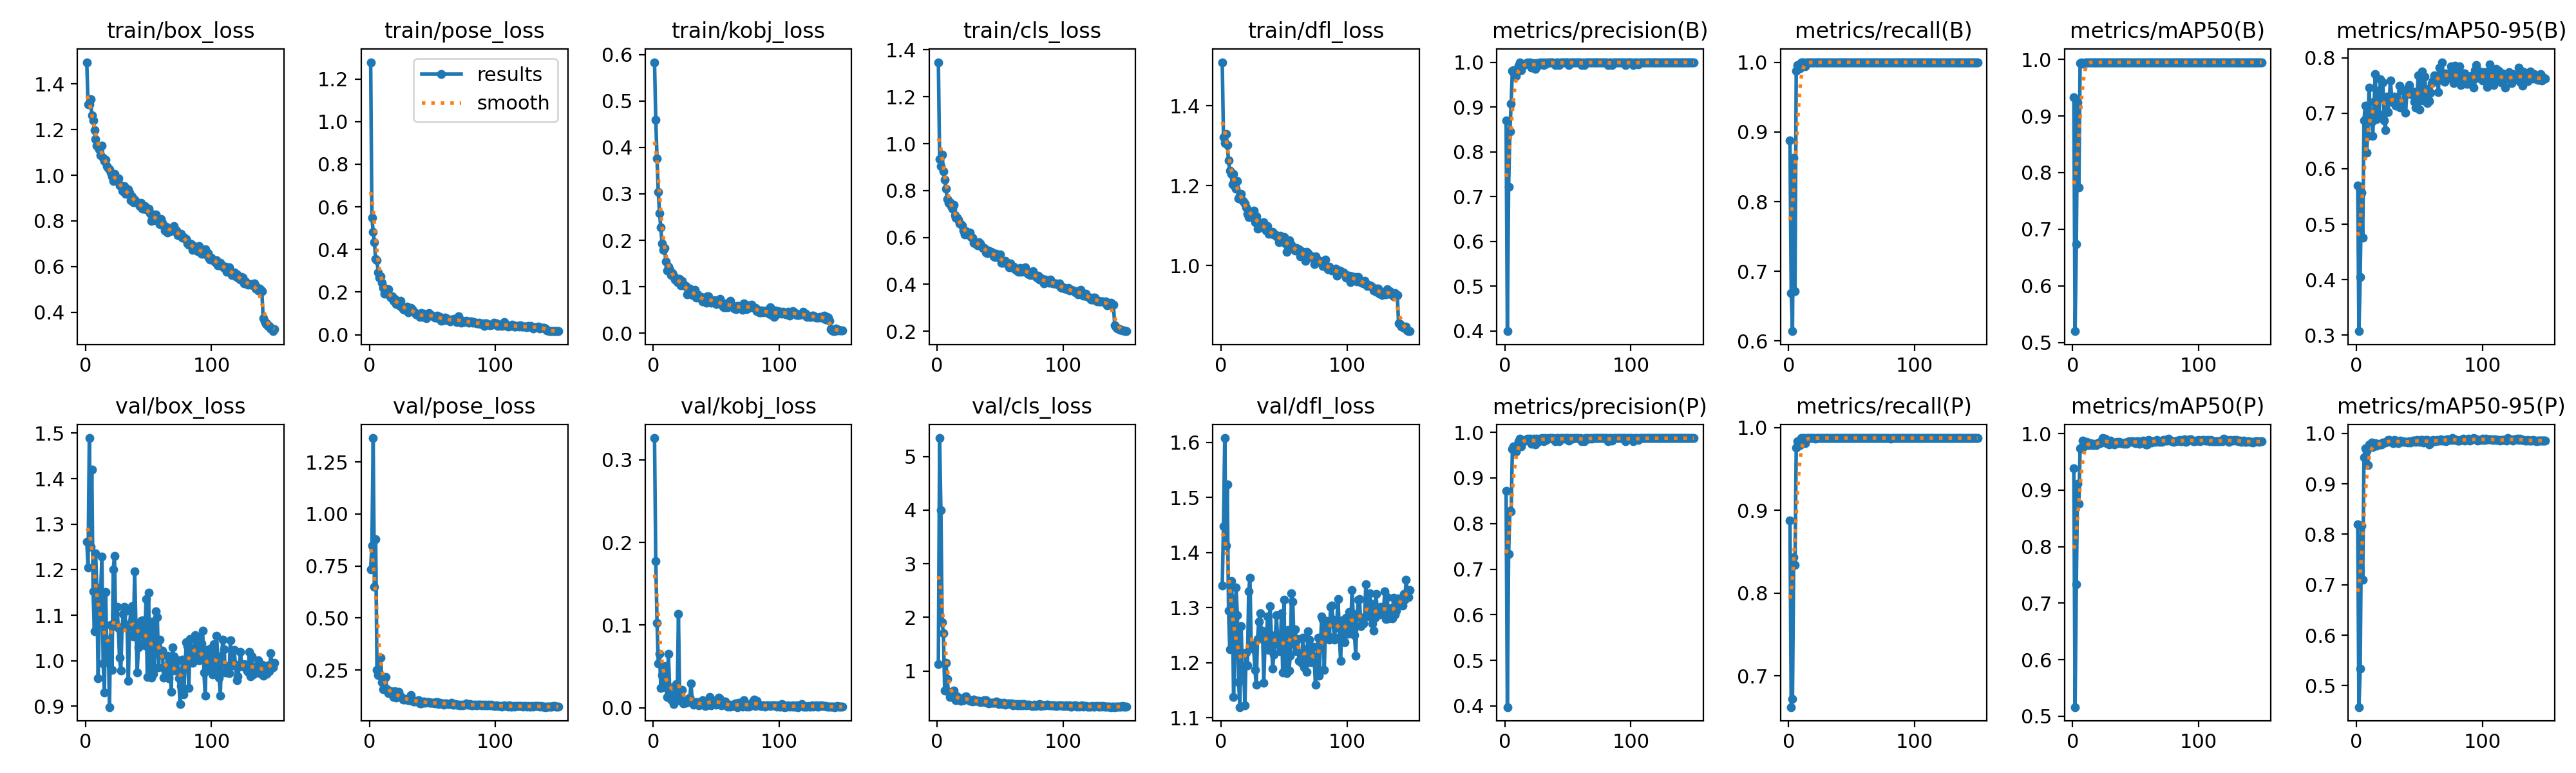

The file beside this chart, header and first rows:
epoch, time, train/box_loss, train/pose_loss, train/kobj_loss, train/cls_loss, train/dfl_loss, metrics/precision(B), metrics/recall(B), metrics/mAP50(B), metrics/mAP50-95(B), metrics/precision(P), metrics/recall(P), metrics/mAP50(P), metrics/mAP50-95(P), val/box_loss, val/pose_loss, val/kobj_loss, val/cls_loss, val/dfl_loss, lr/pg0, lr/pg1, lr/pg2
1, 11.56, 1.496, 1.279, 0.5833, 1.348, 1.509, 0.8705, 0.8875, 0.9335, 0.5702, 0.8713, 0.8883, 0.9385, 0.8201, 1.262, 0.7347, 0.3261, 1.13, 1.339, 0.0006541, 0.0006541, 0.0006541
2, 18.41, 1.311, 0.5478, 0.4597, 0.9348, 1.321, 0.399, 0.6687, 0.52, 0.307, 0.3976, 0.6625, 0.5162, 0.4575, 1.205, 0.849, 0.1777, 5.344, 1.448, 0.001312, 0.001312, 0.001312
3, 24.92, 1.31, 0.4834, 0.3755, 0.9046, 1.306, 0.7211, 0.6141, 0.6739, 0.4044, 0.7339, 0.6724, 0.7336, 0.5335, 1.489, 1.365, 0.103, 4.002, 1.608, 0.001961, 0.001961, 0.001961
4, 31.46, 1.332, 0.4325, 0.3035, 0.9548, 1.329, 0.8447, 0.8625, 0.9237, 0.557, 0.8274, 0.8438, 0.9107, 0.8171, 1.249, 0.6495, 0.05386, 1.913, 1.412, 0.00196, 0.00196, 0.00196
5, 37.98, 1.263, 0.354, 0.2578, 0.8832, 1.302, 0.9072, 0.6718, 0.7733, 0.4758, 0.8266, 0.8344, 0.8755, 0.7102, 1.42, 0.879, 0.06547, 1.698, 1.524, 0.001947, 0.001947, 0.001947
6, 44.42, 1.241, 0.3486, 0.2272, 0.8473, 1.262, 0.9812, 0.9875, 0.9939, 0.6874, 0.963, 0.9755, 0.9735, 0.9524, 1.152, 0.2497, 0.02425, 0.6321, 1.294, 0.001934, 0.001934, 0.001934
7, 50.85, 1.196, 0.293, 0.1932, 0.809, 1.238, 0.9815, 0.996, 0.9949, 0.7134, 0.9692, 0.9835, 0.9752, 0.97, 1.065, 0.2263, 0.03954, 1.148, 1.224, 0.001921, 0.001921, 0.001921
8, 57.36, 1.157, 0.2686, 0.1799, 0.7626, 1.23, 0.9696, 0.9938, 0.9927, 0.6288, 0.9574, 0.9812, 0.9869, 0.9653, 1.236, 0.2257, 0.03214, 0.8481, 1.348, 0.001908, 0.001908, 0.001908
9, 63.81, 1.131, 0.2752, 0.1828, 0.7463, 1.204, 0.9695, 0.9916, 0.9938, 0.6597, 0.9572, 0.9793, 0.977, 0.937, 1.161, 0.3111, 0.05055, 0.6151, 1.316, 0.001894, 0.001894, 0.001894
10, 70.36, 1.125, 0.2425, 0.1537, 0.7497, 1.23, 0.9802, 1, 0.9942, 0.7465, 0.9679, 0.9875, 0.9844, 0.9784, 0.9608, 0.1932, 0.02458, 0.5194, 1.137, 0.001881, 0.001881, 0.001881
11, 76.74, 1.114, 0.2183, 0.1356, 0.7342, 1.199, 0.9927, 1, 0.995, 0.7009, 0.9803, 0.9875, 0.985, 0.9746, 1.103, 0.159, 0.01349, 0.512, 1.223, 0.001868, 0.001868, 0.001868
12, 83.33, 1.087, 0.192, 0.1427, 0.7225, 1.192, 0.999, 1, 0.995, 0.6853, 0.9865, 0.9875, 0.9837, 0.9819, 1.151, 0.1632, 0.06525, 0.513, 1.337, 0.001855, 0.001855, 0.001855
13, 89.72, 1.13, 0.217, 0.1366, 0.7395, 1.212, 0.9822, 0.9938, 0.9948, 0.6588, 0.9699, 0.9812, 0.9799, 0.9726, 1.229, 0.2175, 0.02494, 0.638, 1.286, 0.001842, 0.001842, 0.001842
14, 96.15, 1.076, 0.2045, 0.1252, 0.6959, 1.167, 0.995, 1, 0.995, 0.7204, 0.9826, 0.9875, 0.9833, 0.9764, 0.9937, 0.1582, 0.00982, 0.5294, 1.165, 0.001828, 0.001828, 0.001828
15, 102.4, 1.063, 0.2125, 0.1289, 0.6831, 1.174, 0.9933, 1, 0.9944, 0.7702, 0.9809, 0.9875, 0.982, 0.9807, 0.9302, 0.1393, 0.01561, 0.4542, 1.119, 0.001815, 0.001815, 0.001815
16, 108.8, 1.068, 0.182, 0.1242, 0.6843, 1.179, 0.9949, 1, 0.995, 0.6895, 0.9824, 0.9875, 0.9794, 0.9759, 1.151, 0.1434, 0.0047, 0.523, 1.266, 0.001802, 0.001802, 0.001802
17, 115.3, 1.04, 0.1726, 0.116, 0.6771, 1.163, 0.9972, 1, 0.995, 0.7407, 0.9848, 0.9875, 0.9818, 0.9796, 1.009, 0.1473, 0.01104, 0.4888, 1.188, 0.001789, 0.001789, 0.001789
18, 121.6, 1.03, 0.1797, 0.1182, 0.6584, 1.159, 0.9989, 1, 0.995, 0.6983, 0.9864, 0.9875, 0.9801, 0.9775, 1.046, 0.14, 0.02906, 0.488, 1.194, 0.001776, 0.001776, 0.001776
19, 128.1, 1.026, 0.1596, 0.1097, 0.6556, 1.156, 0.9976, 1, 0.995, 0.7616, 0.9851, 0.9875, 0.9794, 0.9781, 0.8981, 0.1203, 0.01123, 0.4466, 1.122, 0.001762, 0.001762, 0.001762
20, 134.4, 1.013, 0.1688, 0.1128, 0.6518, 1.146, 0.9987, 1, 0.995, 0.7285, 0.9862, 0.9875, 0.9818, 0.9776, 1.079, 0.1481, 0.1133, 0.4759, 1.218, 0.001749, 0.001749, 0.001749
21, 140.8, 0.9941, 0.1431, 0.1169, 0.6288, 1.13, 0.9877, 0.9993, 0.9941, 0.755, 0.9753, 0.9871, 0.9842, 0.9814, 0.9794, 0.1176, 0.00994, 0.4494, 1.195, 0.001736, 0.001736, 0.001736
22, 147.2, 0.9735, 0.1452, 0.1024, 0.6128, 1.121, 0.9953, 1, 0.995, 0.6876, 0.9829, 0.9875, 0.9832, 0.9819, 1.2, 0.1311, 0.00819, 0.5162, 1.33, 0.001723, 0.001723, 0.001723
23, 153.7, 1.005, 0.1489, 0.1128, 0.6254, 1.137, 0.9986, 1, 0.995, 0.6693, 0.9861, 0.9875, 0.9835, 0.9819, 1.231, 0.1457, 0.02155, 0.5319, 1.354, 0.00171, 0.00171, 0.00171
24, 160.2, 0.9845, 0.1336, 0.1027, 0.6121, 1.121, 0.9856, 1, 0.995, 0.7295, 0.9733, 0.9875, 0.992, 0.9833, 1.076, 0.1249, 0.00503, 0.4762, 1.231, 0.001696, 0.001696, 0.001696
25, 166.6, 0.9798, 0.1596, 0.1029, 0.6185, 1.135, 0.9983, 1, 0.995, 0.7026, 0.9858, 0.9875, 0.9885, 0.9866, 1.119, 0.1253, 0.00748, 0.4637, 1.233, 0.001683, 0.001683, 0.001683
26, 172.9, 0.9865, 0.133, 0.1011, 0.6202, 1.138, 0.992, 1, 0.995, 0.7218, 0.9796, 0.9875, 0.9912, 0.9871, 1.071, 0.117, 0.00607, 0.4445, 1.225, 0.00167, 0.00167, 0.00167
27, 179.5, 0.9545, 0.1181, 0.08425, 0.6004, 1.109, 0.9943, 1, 0.995, 0.7585, 0.9819, 0.9875, 0.9832, 0.9832, 1.007, 0.1095, 0.00675, 0.4593, 1.187, 0.001657, 0.001657, 0.001657
28, 186, 0.9555, 0.1171, 0.09015, 0.5995, 1.123, 0.9991, 1, 0.995, 0.7298, 0.9866, 0.9875, 0.9849, 0.9833, 0.9783, 0.1091, 0.01045, 0.4322, 1.159, 0.001644, 0.001644, 0.001644
29, 192.5, 0.9328, 0.1209, 0.09676, 0.5782, 1.093, 0.9983, 1, 0.995, 0.7194, 0.9858, 0.9875, 0.9807, 0.9806, 1.075, 0.1116, 0.0122, 0.4624, 1.243, 0.00163, 0.00163, 0.00163
30, 198.7, 0.9303, 0.1303, 0.08684, 0.5734, 1.1, 0.9995, 1, 0.995, 0.7301, 0.987, 0.9875, 0.9871, 0.9867, 1.103, 0.1081, 0.02943, 0.4481, 1.275, 0.001617, 0.001617, 0.001617
31, 205, 0.9522, 0.1048, 0.08198, 0.5754, 1.107, 0.9933, 1, 0.9942, 0.7141, 0.9809, 0.9875, 0.9854, 0.9854, 1.118, 0.1049, 0.00744, 0.4379, 1.289, 0.001604, 0.001604, 0.001604
32, 211.4, 0.9186, 0.1152, 0.08886, 0.5672, 1.102, 0.9997, 1, 0.995, 0.714, 0.9871, 0.9875, 0.9835, 0.9829, 1.075, 0.1047, 0.00345, 0.4386, 1.253, 0.001591, 0.001591, 0.001591
33, 217.7, 0.9232, 0.1248, 0.09347, 0.5787, 1.102, 0.9964, 1, 0.995, 0.7197, 0.9839, 0.9875, 0.9808, 0.9802, 1.074, 0.1296, 0.00493, 0.4477, 1.258, 0.001578, 0.001578, 0.001578
34, 224, 0.9389, 0.121, 0.07659, 0.5741, 1.108, 0.9989, 1, 0.995, 0.7493, 0.9864, 0.9875, 0.9836, 0.9835, 0.9562, 0.1051, 0.00664, 0.4209, 1.163, 0.001564, 0.001564, 0.001564
35, 230.4, 0.9226, 0.108, 0.08405, 0.5622, 1.092, 0.9996, 1, 0.995, 0.7097, 0.9871, 0.9875, 0.9855, 0.9855, 1.08, 0.1005, 0.00687, 0.4345, 1.238, 0.001551, 0.001551, 0.001551
36, 236.6, 0.8896, 0.1049, 0.07643, 0.5556, 1.087, 0.9996, 1, 0.995, 0.7162, 0.9871, 0.9875, 0.9833, 0.9831, 1.109, 0.09916, 0.00299, 0.4275, 1.244, 0.001538, 0.001538, 0.001538
37, 243.1, 0.9071, 0.09683, 0.07725, 0.5547, 1.099, 0.9994, 1, 0.995, 0.7116, 0.9869, 0.9875, 0.985, 0.9847, 1.12, 0.1016, 0.00368, 0.4495, 1.283, 0.001525, 0.001525, 0.001525
38, 249.5, 0.8825, 0.0937, 0.07867, 0.552, 1.08, 0.9995, 1, 0.995, 0.7402, 0.987, 0.9875, 0.9827, 0.9827, 1.053, 0.1001, 0.00462, 0.4137, 1.223, 0.001512, 0.001512, 0.001512
39, 256.1, 0.892, 0.0912, 0.06779, 0.5346, 1.082, 0.9978, 1, 0.995, 0.7008, 0.9853, 0.9875, 0.9832, 0.9832, 1.196, 0.1066, 0.00885, 0.454, 1.302, 0.001498, 0.001498, 0.001498
40, 262.4, 0.8837, 0.08395, 0.07261, 0.5334, 1.08, 0.9933, 1, 0.9945, 0.7344, 0.9809, 0.9875, 0.9831, 0.9831, 1.078, 0.08944, 0.004, 0.4149, 1.25, 0.001485, 0.001485, 0.001485
41, 269, 0.8786, 0.1004, 0.07107, 0.5429, 1.085, 0.9994, 1, 0.995, 0.745, 0.9869, 0.9875, 0.9815, 0.9813, 0.9745, 0.09142, 0.0026, 0.3983, 1.189, 0.001472, 0.001472, 0.001472
42, 275.4, 0.8783, 0.08245, 0.06585, 0.5354, 1.078, 0.9996, 1, 0.995, 0.7515, 0.9871, 0.9875, 0.9838, 0.9838, 1.029, 0.09661, 0.0029, 0.4019, 1.214, 0.001459, 0.001459, 0.001459
43, 282, 0.8652, 0.09727, 0.07989, 0.5397, 1.078, 0.9933, 1, 0.9948, 0.7364, 0.9809, 0.9875, 0.9823, 0.9822, 1.056, 0.1005, 0.00457, 0.412, 1.238, 0.001446, 0.001446, 0.001446
44, 288.3, 0.8779, 0.09009, 0.08013, 0.5354, 1.072, 0.9996, 1, 0.995, 0.7341, 0.9871, 0.9875, 0.9847, 0.9843, 1.087, 0.09403, 0.00893, 0.4077, 1.286, 0.001432, 0.001432, 0.001432
45, 294.7, 0.8525, 0.07668, 0.07171, 0.5199, 1.072, 0.9996, 1, 0.995, 0.7394, 0.9871, 0.9875, 0.986, 0.986, 1.089, 0.09719, 0.01305, 0.4095, 1.241, 0.001419, 0.001419, 0.001419
46, 301, 0.8541, 0.08852, 0.06587, 0.5175, 1.059, 0.9995, 1, 0.995, 0.7206, 0.987, 0.9875, 0.9856, 0.9856, 1.038, 0.0951, 0.00323, 0.4116, 1.232, 0.001406, 0.001406, 0.001406
47, 307.3, 0.8635, 0.1007, 0.07026, 0.5295, 1.074, 0.9992, 1, 0.995, 0.7103, 0.9867, 0.9875, 0.9865, 0.9829, 1.034, 0.09682, 0.00937, 0.4276, 1.221, 0.001393, 0.001393, 0.001393
48, 313.6, 0.8515, 0.09299, 0.06765, 0.5161, 1.067, 0.9995, 1, 0.995, 0.7227, 0.987, 0.9875, 0.9868, 0.9868, 1.135, 0.09344, 0.00626, 0.4095, 1.29, 0.00138, 0.00138, 0.00138
49, 320, 0.8525, 0.09274, 0.07119, 0.5233, 1.071, 0.9995, 1, 0.995, 0.7689, 0.987, 0.9875, 0.9839, 0.9839, 0.9637, 0.09421, 0.00792, 0.3796, 1.182, 0.001366, 0.001366, 0.001366
50, 326.4, 0.852, 0.09063, 0.06245, 0.527, 1.071, 0.9995, 1, 0.995, 0.7068, 0.987, 0.9875, 0.9831, 0.9831, 1.15, 0.09356, 0.00379, 0.4111, 1.314, 0.001353, 0.001353, 0.001353
51, 332.7, 0.8347, 0.08683, 0.06897, 0.4931, 1.055, 0.9937, 1, 0.995, 0.7555, 0.9813, 0.9875, 0.9867, 0.9867, 1.007, 0.09402, 0.00435, 0.3949, 1.191, 0.00134, 0.00134, 0.00134
52, 339, 0.8005, 0.08066, 0.06645, 0.4923, 1.035, 0.9996, 1, 0.995, 0.7756, 0.9871, 0.9875, 0.9865, 0.9865, 0.9624, 0.08866, 0.01197, 0.3803, 1.181, 0.001327, 0.001327, 0.001327
53, 345.7, 0.8231, 0.08131, 0.07372, 0.4969, 1.06, 0.9995, 1, 0.995, 0.7236, 0.987, 0.9875, 0.9816, 0.9816, 1.086, 0.09593, 0.01054, 0.406, 1.26, 0.001314, 0.001314, 0.001314
54, 352.1, 0.8286, 0.09036, 0.06756, 0.4988, 1.064, 0.999, 1, 0.995, 0.7665, 0.9865, 0.9875, 0.985, 0.985, 0.971, 0.09498, 0.00279, 0.3736, 1.185, 0.0013, 0.0013, 0.0013
55, 358.4, 0.8064, 0.07734, 0.05923, 0.489, 1.042, 0.9996, 1, 0.995, 0.7446, 0.9871, 0.9875, 0.9863, 0.9863, 1.015, 0.08669, 0.00378, 0.3816, 1.213, 0.001287, 0.001287, 0.001287
56, 364.8, 0.8268, 0.08203, 0.0557, 0.4903, 1.052, 0.9996, 1, 0.995, 0.719, 0.9871, 0.9875, 0.9874, 0.9871, 1.109, 0.09151, 0.0069, 0.3957, 1.326, 0.001274, 0.001274, 0.001274
57, 371.1, 0.7987, 0.06497, 0.05614, 0.4719, 1.044, 0.9996, 1, 0.995, 0.7248, 0.987, 0.9875, 0.9829, 0.9829, 1.096, 0.08857, 0.00743, 0.3888, 1.311, 0.001261, 0.001261, 0.001261
58, 377.5, 0.8011, 0.07855, 0.06475, 0.488, 1.042, 0.9996, 1, 0.995, 0.7216, 0.9871, 0.9875, 0.9807, 0.9782, 0.9847, 0.08882, 0.00444, 0.3816, 1.234, 0.001248, 0.001248, 0.001248
59, 383.8, 0.7864, 0.06859, 0.05534, 0.4729, 1.038, 0.9993, 1, 0.995, 0.7371, 0.9868, 0.9875, 0.9807, 0.9807, 1.046, 0.08424, 0.00167, 0.3895, 1.26, 0.001234, 0.001234, 0.001234
60, 390.3, 0.8068, 0.08059, 0.06593, 0.4754, 1.044, 0.9996, 1, 0.995, 0.7548, 0.9871, 0.9875, 0.9885, 0.9853, 1.013, 0.09115, 0.00383, 0.364, 1.22, 0.001221, 0.001221, 0.001221
... 90 more rows
